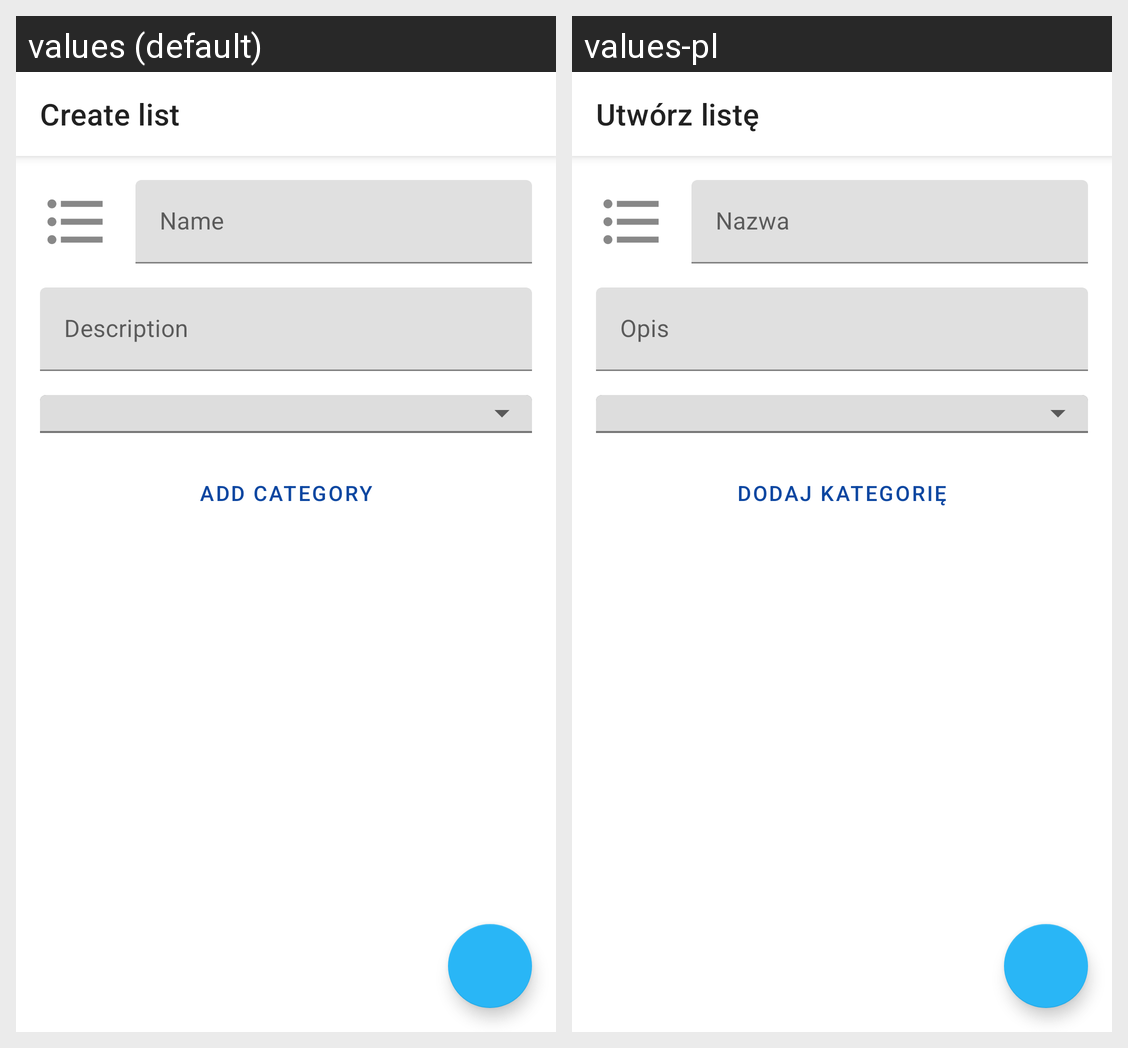

The Android screen above is rendered under two locales of the same app. Produce the string resources it draws, with the default and per-locale values.
Android screen res/layout/activity_add_edit_list.xml rendered under 2 locales, left to right: values (default), values-pl. Device: Nexus 5 (rendered at 1080×1920; each locale shown at half size, 540×960, under a caption strip naming it); theme AppTheme.
Strings drawn on this screen, with the default value and each locale's value (text and hints the layout hard-codes, and strings that could not be matched under every locale, appear in the picture but are not listed):

activity_add_edit_list_add_new_list
  values: Create list
  values-pl: Utwórz listę

activity_add_edit_list_name_hint
  values: Name
  values-pl: Nazwa

activity_add_edit_list_note_hint
  values: Description
  values-pl: Opis

activity_add_edit_list_add_category
  values: Add category
  values-pl: Dodaj kategorię
